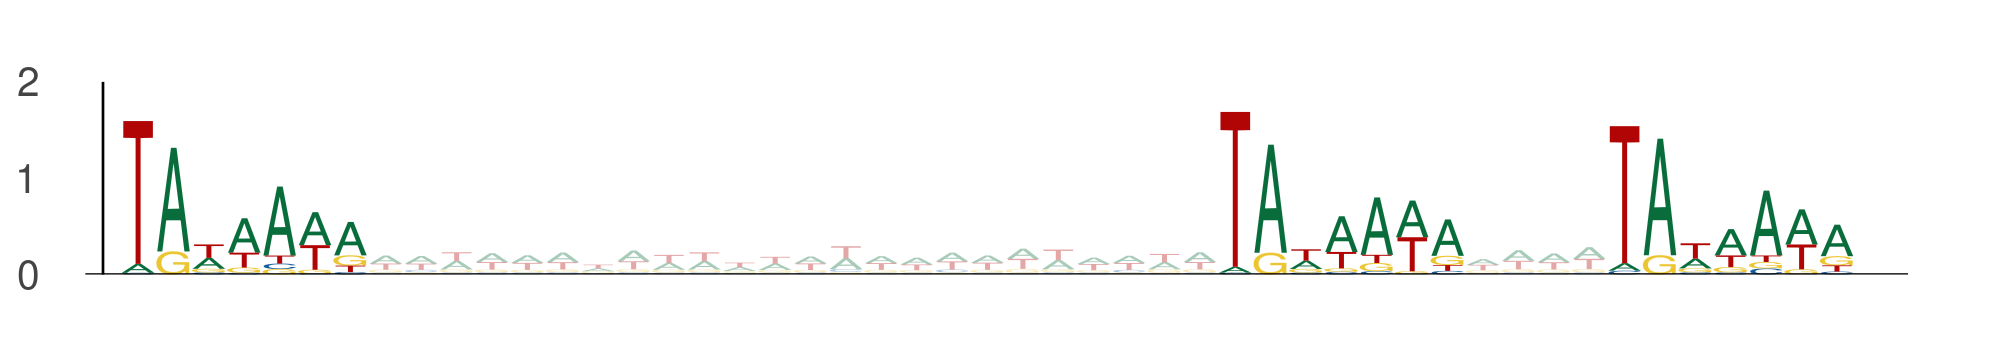

The table this chart was drawn from, first rows:
seq_index, start_position, end_position, is_reversed_complement
1089, 99, 106, 0
1089, 130, 137, 0
1089, 141, 148, 0
5977, 94, 101, 0
5977, 125, 132, 0
5977, 136, 143, 0
435, 111, 118, 0
435, 142, 149, 0
435, 153, 160, 0
6763, 25, 32, 0
6763, 56, 63, 0
6763, 67, 74, 0
6152, 90, 97, 0
6152, 121, 128, 0
6152, 132, 139, 0
11096, 18, 25, 0
11096, 49, 56, 0
11096, 60, 67, 0
11454, 56, 63, 0
11454, 87, 94, 0
11454, 98, 105, 0
11454, 87, 94, 0
11454, 118, 125, 0
11454, 129, 136, 0
1580, 79, 86, 0
1580, 110, 117, 0
1580, 121, 128, 0
8242, 70, 77, 0
8242, 101, 108, 0
8242, 112, 119, 0
9208, 16, 23, 0
9208, 47, 54, 0
9208, 58, 65, 0
5950, 52, 59, 0
5950, 83, 90, 0
5950, 94, 101, 0
1, 41, 48, 0
1, 72, 79, 0
1, 83, 90, 0
6111, 98, 105, 0
6111, 129, 136, 0
6111, 140, 147, 0
11245, 75, 82, 0
11245, 106, 113, 0
11245, 117, 124, 0
12464, 85, 92, 0
12464, 116, 123, 0
12464, 127, 134, 0
5895, 94, 101, 0
5895, 125, 132, 0
5895, 136, 143, 0
12558, 15, 22, 0
12558, 46, 53, 0
12558, 57, 64, 0
3794, 21, 28, 0
3794, 52, 59, 0
3794, 63, 70, 0
5370, 43, 50, 0
5370, 74, 81, 0
5370, 85, 92, 0
... 762 more rows
